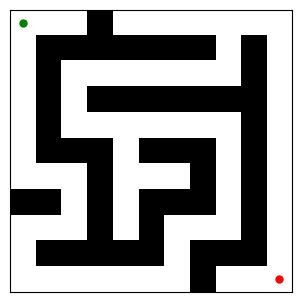

This chart was generated by the following Python code:
import random
import matplotlib.pyplot as plt
import numpy as np
import os
from PIL import Image

def create_path(row, col, maze):
    directions = [(0, 2), (2, 0), (0, -2), (-2, 0)]
    random.shuffle(directions)
    for dr, dc in directions:
        next_row, next_col = row + dr, col + dc
        if 0 <= next_row < 2 * rows + 1 and 0 <= next_col < 2 * cols + 1 and maze[next_row, next_col] == 1:
            maze[row + dr // 2, col + dc // 2] = 0
            maze[next_row, next_col] = 0
            create_path(next_row, next_col, maze)

def visualize_maze(maze, start, end, cell_width, marker_size, save_path=None):
    fig, ax = plt.subplots(figsize=(maze.shape[1] * cell_width / 30, maze.shape[0] * cell_width / 30))

    ax.imshow(maze, cmap=plt.cm.binary)

    ax.plot(start[1], start[0], marker='o', color='green', markersize=marker_size, label='Start')
    ax.plot(end[1], end[0], marker='o', color='red', markersize=marker_size, label='End')

    plt.xticks([])
    plt.yticks([])

    print(f"Start Coordinates: {start}")
    print(f"End Coordinates: {end}")
    print(f"Marker Size: {marker_size}")
    print(f"Cell Width: {cell_width}")

    if save_path:
        plt.savefig(save_path, bbox_inches='tight', pad_inches=0)
        print(f"Maze saved and resized as {save_path}")
        return
    plt.show()

def generate_maze(rows, cols, start, end, cell_width):
    maze = np.ones((2 * rows + 1, 2 * cols + 1), dtype=int)
    create_path(0, 0, maze)
    return maze

rows, cols = 5, 5
start = (0, 0)
end = (2 * rows, 2 * cols)
cell_width = 10
maze_matrix = generate_maze(rows, cols, start, end, cell_width)

print("Generated Maze:")
print(maze_matrix)

save_folder = 'images'
os.makedirs(save_folder, exist_ok=True)
save_path = os.path.join(save_folder, f'maze.png')

visualize_maze(maze_matrix, start, end, cell_width, 5, save_path)
